Run: headless pygame with SDL's dummy video driver; simulated clock (each Clock.tick advances the game by its frame time, no real sleeping); random seed 0; keys injected as events and as key.get_pressed() state; no mouse input.
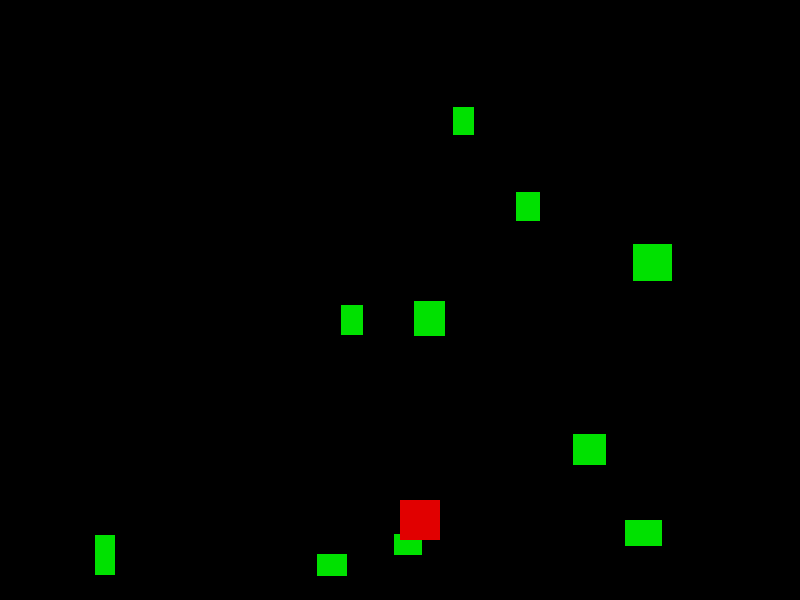
Frame 1 of 4 · flips 1–60 · no input
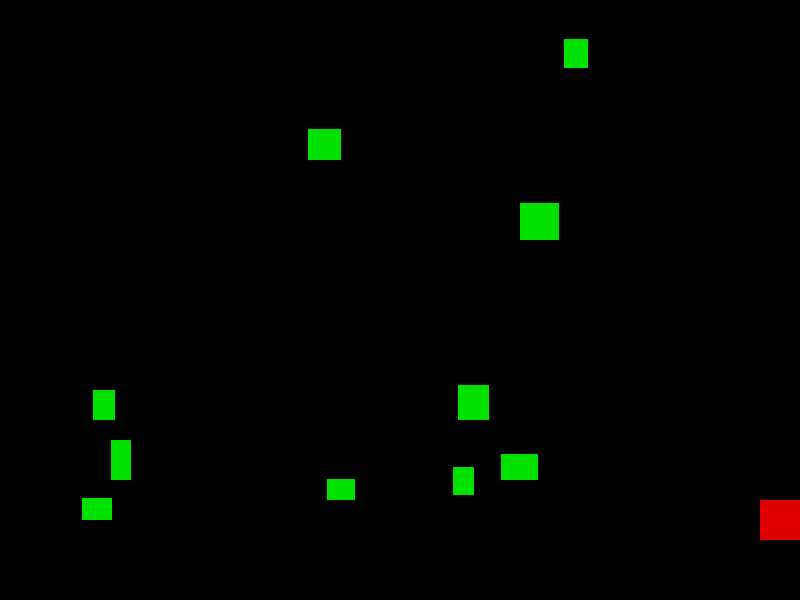
Frame 2 of 4 · flips 61–180 · tapped SPACE, RETURN · held RIGHT (→), D
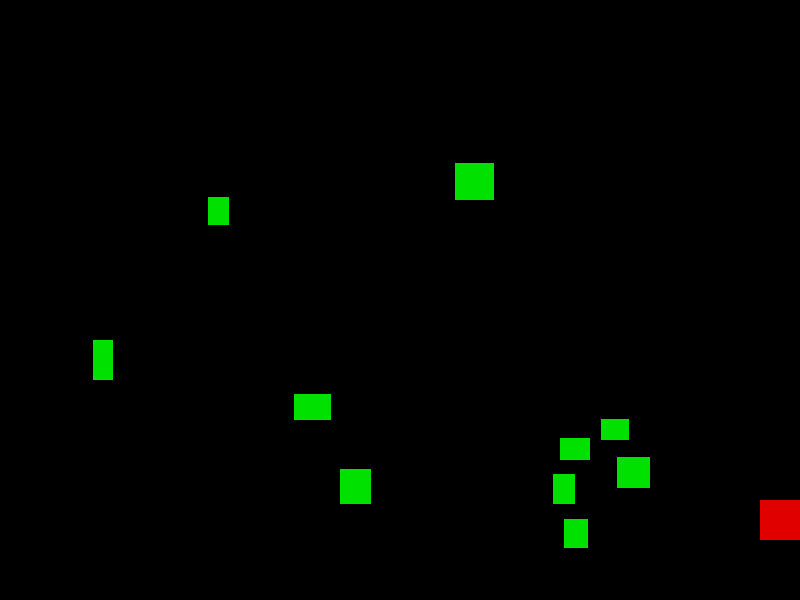
Frame 3 of 4 · flips 181–300 · held DOWN (↓), S
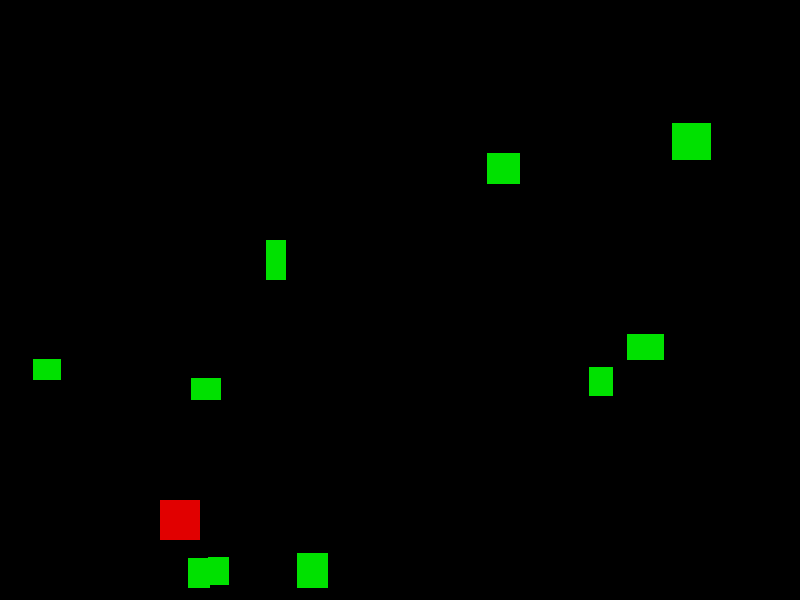
Frame 4 of 4 · flips 301–420 · held LEFT (←), A, UP (↑), W

The pygame program that drew these frames:

import random

import pygame


class Player:
    def __init__(self, color, x, y, height, width, speed):
        self.x = x
        self.y = y
        self.color = color
        self.speed = speed
        self.height = height
        self.width = width
        self.rect = pygame.Rect(x, y ,width, height)
        self.exp = 0

    def move(self, keys):
        if keys[pygame.K_LEFT] and self.rect.left > 0:
            self.rect.x -=  self.speed
        elif keys[pygame.K_RIGHT] and self.rect.right < 800:
            self.rect.x += self.speed

    def draw(self, win):
        pygame.draw.rect(win, self.color, self.rect)

class Enemy(Player):
    def move(self):
        self.rect.y += self.speed
        if self.rect.top > 600:
            self.rect.bottom = 0
            self.rect.x = random.randint(0 , 760)






pygame.init()

FPS = 120

screen = pygame.display.set_mode((800, 600))
clock = pygame.time.Clock()

player1 = Player((255,0,0), 400, 500, 40 , 40, 5)



enemies = []
for i in range(10):
    enemy1 = Enemy((0,225,0),
                   random.randint(0, 760),
                   random.randint(40, 80)*(-1),
                   random.randint(20, 40),
                   random.randint(20, 40),
                   random.randint(3, 10)
                   )
    enemies.append(enemy1)



run = True

while run:
    screen.fill((0,0,0))
    for i in pygame.event.get():
        if i.type == pygame.QUIT:
            run = False

    for enemy in enemies:
        if player1.rect.colliderect(enemy.rect):
            player1.color = (225,0,0)
            FPS = 1

        if enemy.rect.y >=600:
            player1.exp += 1







    keys = pygame.key.get_pressed()
    player1.move(keys)
    for e in enemies:
        e.move()
        e.draw(screen)
    #print(keys)

    player1.draw(screen)

    pygame.display.update()
    clock.tick(FPS)
pygame.quit()
